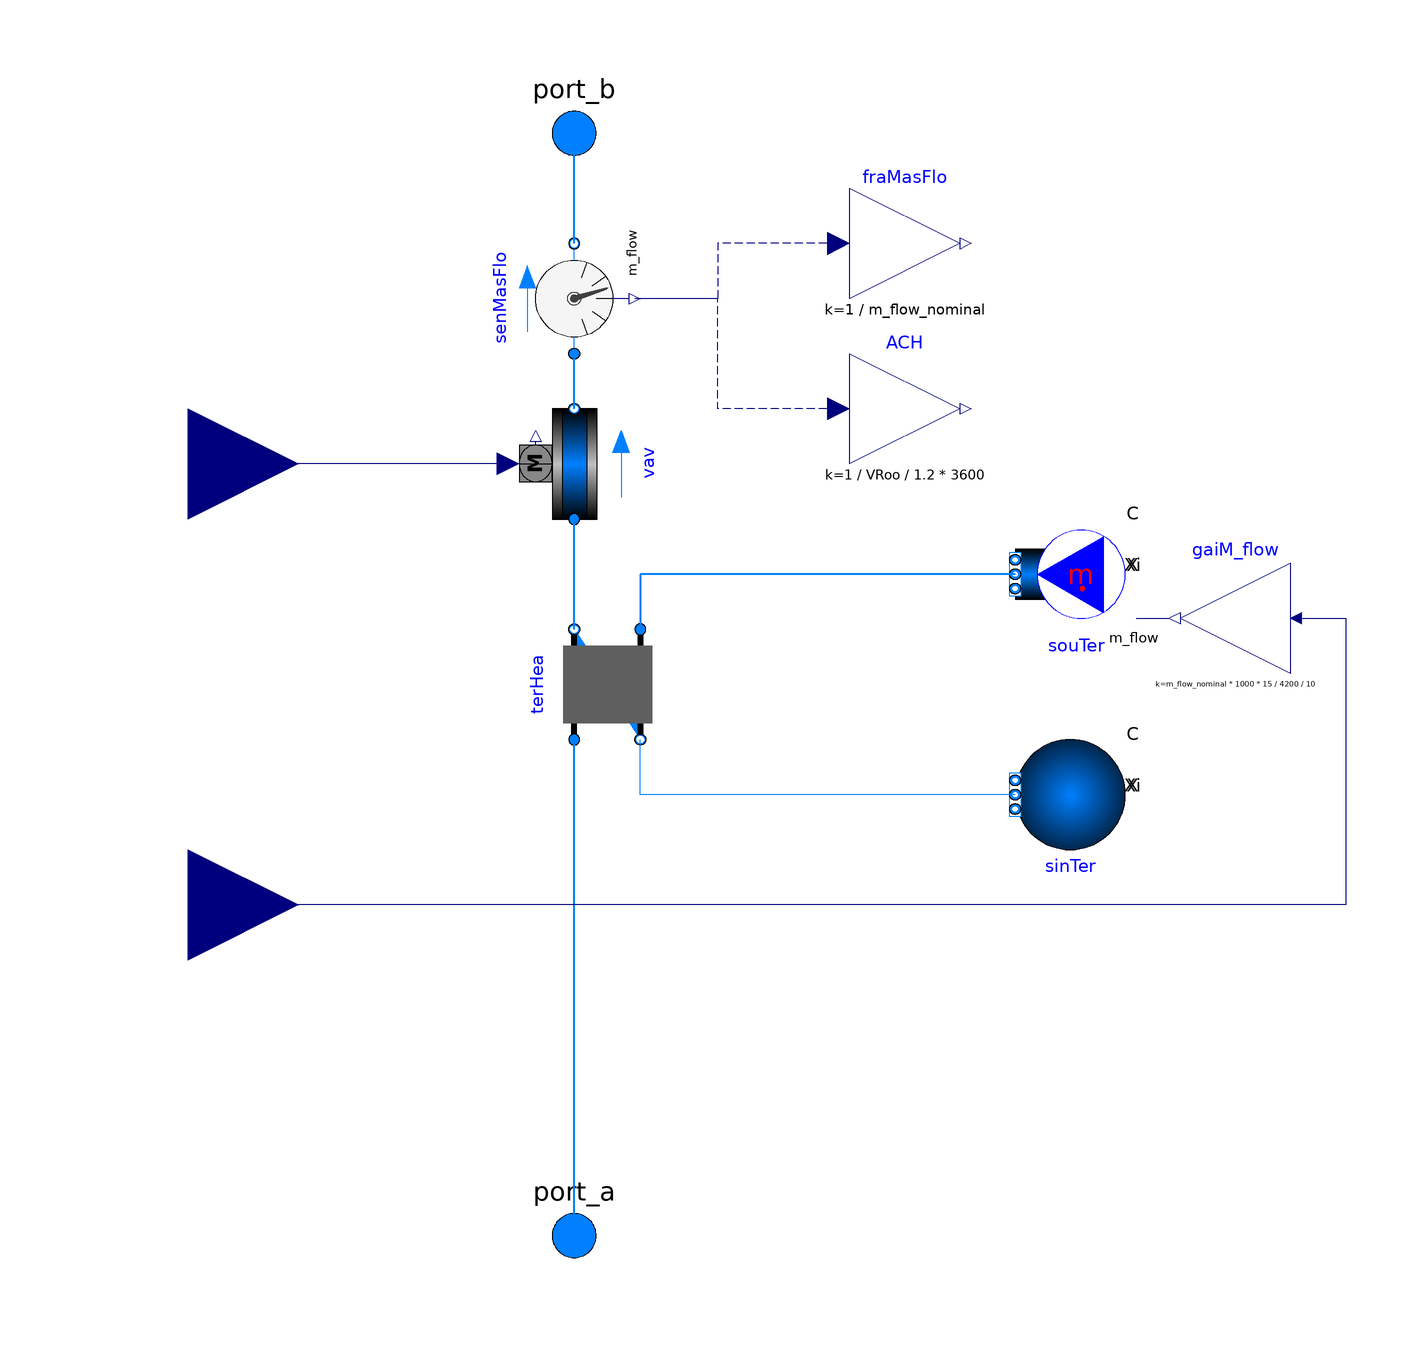

The component connection diagram of the Modelica model below, drawn from its own Placement and Line annotations.

model VAVBranch "Supply branch of a VAV system"
  extends Modelica.Blocks.Icons.Block;
  replaceable package MediumA = Modelica.Media.Interfaces.PartialMedium
    "Medium model for air" annotation (choicesAllMatching=true);
  replaceable package MediumW = Modelica.Media.Interfaces.PartialMedium
    "Medium model for water" annotation (choicesAllMatching=true);

  parameter Boolean allowFlowReversal=true
    "= false to simplify equations, assuming, but not enforcing, no flow reversal";

  parameter Modelica.SIunits.MassFlowRate m_flow_nominal
    "Mass flow rate of this thermal zone";
  parameter Modelica.SIunits.Volume VRoo "Room volume";

  Buildings.Fluid.Actuators.Dampers.PressureIndependent vav(
    redeclare package Medium = MediumA,
    m_flow_nominal=m_flow_nominal,
    dp_nominal=220 + 20,
    allowFlowReversal=allowFlowReversal) "VAV box for room" annotation (
      Placement(transformation(
        extent={{-10,-10},{10,10}},
        rotation=90,
        origin={-50,40})));
  Buildings.Fluid.HeatExchangers.DryCoilEffectivenessNTU terHea(
    redeclare package Medium1 = MediumA,
    redeclare package Medium2 = MediumW,
    m1_flow_nominal=m_flow_nominal,
    m2_flow_nominal=m_flow_nominal*1000*(50 - 17)/4200/10,
    Q_flow_nominal=m_flow_nominal*1006*(50 - 16.7),
    configuration=Buildings.Fluid.Types.HeatExchangerConfiguration.CounterFlow,
    dp1_nominal=0,
    from_dp2=true,
    dp2_nominal=0,
    allowFlowReversal1=allowFlowReversal,
    allowFlowReversal2=false,
    T_a1_nominal=289.85,
    T_a2_nominal=355.35) "Heat exchanger of terminal box" annotation (Placement(
        transformation(
        extent={{-10,-10},{10,10}},
        rotation=90,
        origin={-44,0})));
  Buildings.Fluid.Sources.Boundary_pT sinTer(
    redeclare package Medium = MediumW,
    p(displayUnit="Pa") = 3E5,
    nPorts=1) "Sink for terminal box " annotation (Placement(transformation(
        extent={{-10,-10},{10,10}},
        rotation=180,
        origin={40,-20})));
  Modelica.Fluid.Interfaces.FluidPort_a port_a(
    redeclare package Medium = MediumA)
    "Fluid connector a1 (positive design flow direction is from port_a1 to port_b1)"
    annotation (Placement(transformation(extent={{-60,-110},{-40,-90}}),
        iconTransformation(extent={{-60,-110},{-40,-90}})));
  Modelica.Fluid.Interfaces.FluidPort_a port_b(
    redeclare package Medium = MediumA)
    "Fluid connector b (positive design flow direction is from port_a1 to port_b1)"
    annotation (Placement(transformation(extent={{-60,90},{-40,110}}),
        iconTransformation(extent={{-60,90},{-40,110}})));
  Buildings.Fluid.Sensors.MassFlowRate senMasFlo(
    redeclare package Medium = MediumA,
    allowFlowReversal=allowFlowReversal)
    "Sensor for mass flow rate" annotation (Placement(
        transformation(
        extent={{-10,10},{10,-10}},
        rotation=90,
        origin={-50,70})));
  Modelica.Blocks.Math.Gain fraMasFlo(k=1/m_flow_nominal)
    "Fraction of mass flow rate, relative to nominal flow"
    annotation (Placement(transformation(extent={{0,70},{20,90}})));
  Modelica.Blocks.Math.Gain ACH(k=1/VRoo/1.2*3600) "Air change per hour"
    annotation (Placement(transformation(extent={{0,40},{20,60}})));
  Buildings.Fluid.Sources.MassFlowSource_T souTer(
    redeclare package Medium = MediumW,
    nPorts=1,
    use_m_flow_in=true,
    T=323.15) "Source for terminal box " annotation (Placement(
        transformation(
        extent={{-10,-10},{10,10}},
        rotation=180,
        origin={40,20})));
  Modelica.Blocks.Interfaces.RealInput yVAV
    "Actuator position for VAV damper (0: closed, 1: open)" annotation (
      Placement(transformation(extent={{-140,20},{-100,60}}),
        iconTransformation(extent={{-140,20},{-100,60}})));
  Modelica.Blocks.Interfaces.RealInput yVal
    "Actuator position for reheat valve (0: closed, 1: open)" annotation (
      Placement(transformation(extent={{-140,-60},{-100,-20}}),
        iconTransformation(extent={{-140,-60},{-100,-20}})));
  Buildings.Controls.OBC.CDL.Continuous.Gain gaiM_flow(final k=m_flow_nominal*
        1000*15/4200/10)                    "Gain for mass flow rate"
    annotation (Placement(transformation(extent={{80,2},{60,22}})));
equation
  connect(fraMasFlo.u, senMasFlo.m_flow) annotation (Line(
      points={{-2,80},{-24,80},{-24,70},{-39,70}},
      color={0,0,127},
      smooth=Smooth.None,
      pattern=LinePattern.Dash));
  connect(vav.port_b, senMasFlo.port_a) annotation (Line(
      points={{-50,50},{-50,60}},
      color={0,127,255},
      smooth=Smooth.None,
      thickness=0.5));
  connect(ACH.u, senMasFlo.m_flow) annotation (Line(
      points={{-2,50},{-24,50},{-24,70},{-39,70}},
      color={0,0,127},
      smooth=Smooth.None,
      pattern=LinePattern.Dash));
  connect(souTer.ports[1], terHea.port_a2) annotation (Line(
      points={{30,20},{-38,20},{-38,10}},
      color={0,127,255},
      smooth=Smooth.None,
      thickness=0.5));
  connect(port_a, terHea.port_a1) annotation (Line(
      points={{-50,-100},{-50,-10}},
      color={0,127,255},
      smooth=Smooth.None,
      thickness=0.5));
  connect(senMasFlo.port_b, port_b) annotation (Line(
      points={{-50,80},{-50,100}},
      color={0,127,255},
      smooth=Smooth.None,
      thickness=0.5));
  connect(terHea.port_b1, vav.port_a) annotation (Line(
      points={{-50,10},{-50,30}},
      color={0,127,255},
      thickness=0.5));
  connect(vav.y, yVAV) annotation (Line(points={{-62,40},{-120,40}},
                color={0,0,127}));
  connect(souTer.m_flow_in, gaiM_flow.y)
    annotation (Line(points={{52,12},{58,12}}, color={0,0,127}));
  connect(sinTer.ports[1], terHea.port_b2) annotation (Line(points={{30,-20},{
          -38,-20},{-38,-10}}, color={0,127,255}));
  connect(gaiM_flow.u, yVal) annotation (Line(points={{82,12},{90,12},{90,-40},
          {-120,-40}}, color={0,0,127}));
  annotation (Icon(
    graphics={
        Rectangle(
          extent={{-108.07,-16.1286},{93.93,-20.1286}},
          lineColor={0,0,0},
          fillPattern=FillPattern.HorizontalCylinder,
          fillColor={0,127,255},
          origin={-68.1286,6.07},
          rotation=90),
        Rectangle(
          extent={{-68,-20},{-26,-60}},
          fillPattern=FillPattern.Solid,
          fillColor={175,175,175},
          pattern=LinePattern.None),
        Rectangle(
          extent={{100.8,-22},{128.8,-44}},
          lineColor={0,0,0},
          fillPattern=FillPattern.HorizontalCylinder,
          fillColor={192,192,192},
          origin={-82,-76.8},
          rotation=90),
        Rectangle(
          extent={{102.2,-11.6667},{130.2,-25.6667}},
          lineColor={0,0,0},
          fillPattern=FillPattern.HorizontalCylinder,
          fillColor={0,127,255},
          origin={-67.6667,-78.2},
          rotation=90),
        Polygon(
          points={{-62,32},{-34,48},{-34,46},{-62,30},{-62,32}},
          pattern=LinePattern.None,
          smooth=Smooth.None,
          fillColor={0,0,0},
          fillPattern=FillPattern.Solid,
          lineColor={0,0,0}),
        Polygon(
          points={{-68,-28},{-34,-28},{-34,-30},{-68,-30},{-68,-28}},
          pattern=LinePattern.None,
          smooth=Smooth.None,
          fillColor={0,0,0},
          fillPattern=FillPattern.Solid,
          lineColor={0,0,0}),
        Polygon(
          points={{-68,-52},{-34,-52},{-34,-54},{-68,-54},{-68,-52}},
          pattern=LinePattern.None,
          smooth=Smooth.None,
          fillColor={0,0,0},
          fillPattern=FillPattern.Solid,
          lineColor={0,0,0}),
        Polygon(
          points={{-48,-34},{-34,-28},{-34,-30},{-48,-36},{-48,-34}},
          pattern=LinePattern.None,
          smooth=Smooth.None,
          fillColor={0,0,0},
          fillPattern=FillPattern.Solid,
          lineColor={0,0,0}),
        Polygon(
          points={{-48,-34},{-34,-40},{-34,-42},{-48,-36},{-48,-34}},
          pattern=LinePattern.None,
          smooth=Smooth.None,
          fillColor={0,0,0},
          fillPattern=FillPattern.Solid,
          lineColor={0,0,0}),
        Polygon(
          points={{-48,-46},{-34,-52},{-34,-54},{-48,-48},{-48,-46}},
          pattern=LinePattern.None,
          smooth=Smooth.None,
          fillColor={0,0,0},
          fillPattern=FillPattern.Solid,
          lineColor={0,0,0}),
        Polygon(
          points={{-48,-46},{-34,-40},{-34,-42},{-48,-48},{-48,-46}},
          pattern=LinePattern.None,
          smooth=Smooth.None,
          fillColor={0,0,0},
          fillPattern=FillPattern.Solid,
          lineColor={0,0,0})}));
end VAVBranch;